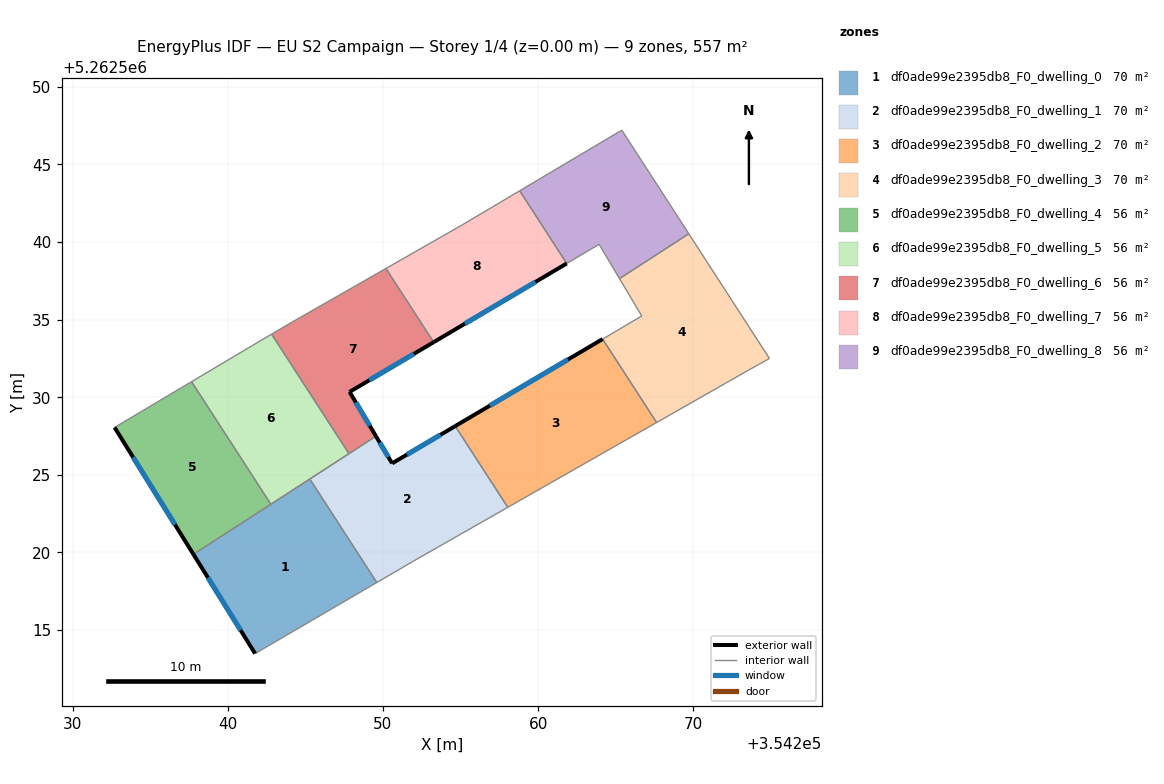
=== STOREY PLAN SPEC (per zone: floor XY polygon, exterior-wall plan segments, windows/doors) ===
zone 1: df0ade99e2395db8_F0_dwelling_0  (69.6 m²)
  floor: (354245.28, 5262524.73) (354249.60, 5262518.06) (354241.76, 5262513.48) (354237.79, 5262519.88)
  exterior wall: (354237.79, 5262519.88) – (354241.76, 5262513.48)  [7.5 m]
    window: (354238.72, 5262518.38) – (354240.83, 5262514.98)  [6.4 m²]
  interior walls: 4
zone 2: df0ade99e2395db8_F0_dwelling_1  (69.6 m²)
  floor: (354254.65, 5262528.14) (354258.04, 5262522.91) (354251.97, 5262519.45) (354249.60, 5262518.06) (354245.28, 5262524.73) (354249.55, 5262527.49) (354250.59, 5262525.74)
  exterior wall: (354250.59, 5262525.74) – (354249.55, 5262527.49)  [2.0 m]
    window: (354250.34, 5262526.15) – (354249.79, 5262527.08)  [1.7 m²]
  exterior wall: (354254.65, 5262528.14) – (354250.59, 5262525.74)  [4.7 m]
    window: (354253.70, 5262527.58) – (354251.54, 5262526.30)  [4.0 m²]
  interior walls: 6
zone 3: df0ade99e2395db8_F0_dwelling_2  (69.6 m²)
  floor: (354264.15, 5262533.75) (354267.63, 5262528.37) (354258.04, 5262522.91) (354254.65, 5262528.14)
  exterior wall: (354264.15, 5262533.75) – (354254.65, 5262528.14)  [11.0 m]
    window: (354261.92, 5262532.43) – (354256.88, 5262529.46)  [9.3 m²]
  interior walls: 3
zone 4: df0ade99e2395db8_F0_dwelling_3  (69.6 m²)
  floor: (354269.71, 5262540.53) (354274.90, 5262532.50) (354273.56, 5262531.75) (354267.63, 5262528.37) (354264.15, 5262533.75) (354266.67, 5262535.24) (354265.24, 5262537.64)
  interior walls: 7
zone 5: df0ade99e2395db8_F0_dwelling_4  (55.7 m²)
  floor: (354237.66, 5262531.00) (354242.77, 5262523.11) (354237.79, 5262519.88) (354232.70, 5262528.05)
  exterior wall: (354232.70, 5262528.05) – (354237.79, 5262519.88)  [9.6 m]
    window: (354233.90, 5262526.13) – (354236.59, 5262521.80)  [8.1 m²]
  interior walls: 3
zone 6: df0ade99e2395db8_F0_dwelling_5  (55.7 m²)
  floor: (354242.82, 5262534.06) (354247.81, 5262526.36) (354242.77, 5262523.11) (354237.66, 5262531.00) (354241.55, 5262533.32)
  interior walls: 6
zone 7: df0ade99e2395db8_F0_dwelling_6  (55.7 m²)
  floor: (354250.19, 5262538.30) (354253.26, 5262533.55) (354247.85, 5262530.34) (354249.55, 5262527.49) (354247.81, 5262526.36) (354242.82, 5262534.06) (354244.09, 5262534.81)
  exterior wall: (354249.55, 5262527.49) – (354247.85, 5262530.34)  [3.3 m]
    window: (354249.15, 5262528.16) – (354248.25, 5262529.67)  [2.8 m²]
  exterior wall: (354247.85, 5262530.34) – (354253.26, 5262533.55)  [6.3 m]
    window: (354249.12, 5262531.10) – (354251.99, 5262532.80)  [5.3 m²]
  interior walls: 5
zone 8: df0ade99e2395db8_F0_dwelling_7  (55.7 m²)
  floor: (354258.81, 5262543.30) (354261.84, 5262538.62) (354253.26, 5262533.55) (354250.19, 5262538.30) (354255.11, 5262541.11)
  exterior wall: (354253.26, 5262533.55) – (354261.84, 5262538.62)  [10.0 m]
    window: (354255.28, 5262534.74) – (354259.83, 5262537.43)  [8.4 m²]
  interior walls: 4
zone 9: df0ade99e2395db8_F0_dwelling_8  (55.7 m²)
  floor: (354265.39, 5262547.21) (354269.71, 5262540.53) (354265.24, 5262537.64) (354263.92, 5262539.85) (354261.84, 5262538.62) (354258.81, 5262543.30)
  interior walls: 6

=== DERIVED (storey summary) ===
Building: EU S2 Campaign
Storey: 1 of 4  (floor level z = 0.00 m)
Storey gross floor area: 557.1 m²
Zones on this storey: 9
  - df0ade99e2395db8_F0_dwelling_0: floor 69.6 m²; exterior wall 7.5 m (22.6 m²); 1 window(s) 6.4 m²; WWR 28.1%
  - df0ade99e2395db8_F0_dwelling_1: floor 69.6 m²; exterior wall 6.8 m (20.3 m²); 2 window(s) 5.7 m²; WWR 28.1%
  - df0ade99e2395db8_F0_dwelling_2: floor 69.6 m²; exterior wall 11.0 m (33.1 m²); 1 window(s) 9.3 m²; WWR 28.1%
  - df0ade99e2395db8_F0_dwelling_3: floor 69.6 m²
  - df0ade99e2395db8_F0_dwelling_4: floor 55.7 m²; exterior wall 9.6 m (28.9 m²); 1 window(s) 8.1 m²; WWR 28.1%
  - df0ade99e2395db8_F0_dwelling_5: floor 55.7 m²
  - df0ade99e2395db8_F0_dwelling_6: floor 55.7 m²; exterior wall 9.6 m (28.9 m²); 2 window(s) 8.1 m²; WWR 28.1%
  - df0ade99e2395db8_F0_dwelling_7: floor 55.7 m²; exterior wall 10.0 m (29.9 m²); 1 window(s) 8.4 m²; WWR 28.1%
  - df0ade99e2395db8_F0_dwelling_8: floor 55.7 m²
Zone adjacency (shared interzone walls):
  - df0ade99e2395db8_F0_dwelling_0 ↔ df0ade99e2395db8_F0_dwelling_1
  - df0ade99e2395db8_F0_dwelling_0 ↔ df0ade99e2395db8_F0_dwelling_4
  - df0ade99e2395db8_F0_dwelling_0 ↔ df0ade99e2395db8_F0_dwelling_5
  - df0ade99e2395db8_F0_dwelling_1 ↔ df0ade99e2395db8_F0_dwelling_2
  - df0ade99e2395db8_F0_dwelling_1 ↔ df0ade99e2395db8_F0_dwelling_5
  - df0ade99e2395db8_F0_dwelling_1 ↔ df0ade99e2395db8_F0_dwelling_6
  - df0ade99e2395db8_F0_dwelling_2 ↔ df0ade99e2395db8_F0_dwelling_3
  - df0ade99e2395db8_F0_dwelling_3 ↔ df0ade99e2395db8_F0_dwelling_8
  - df0ade99e2395db8_F0_dwelling_4 ↔ df0ade99e2395db8_F0_dwelling_5
  - df0ade99e2395db8_F0_dwelling_5 ↔ df0ade99e2395db8_F0_dwelling_6
  - df0ade99e2395db8_F0_dwelling_6 ↔ df0ade99e2395db8_F0_dwelling_7
  - df0ade99e2395db8_F0_dwelling_7 ↔ df0ade99e2395db8_F0_dwelling_8